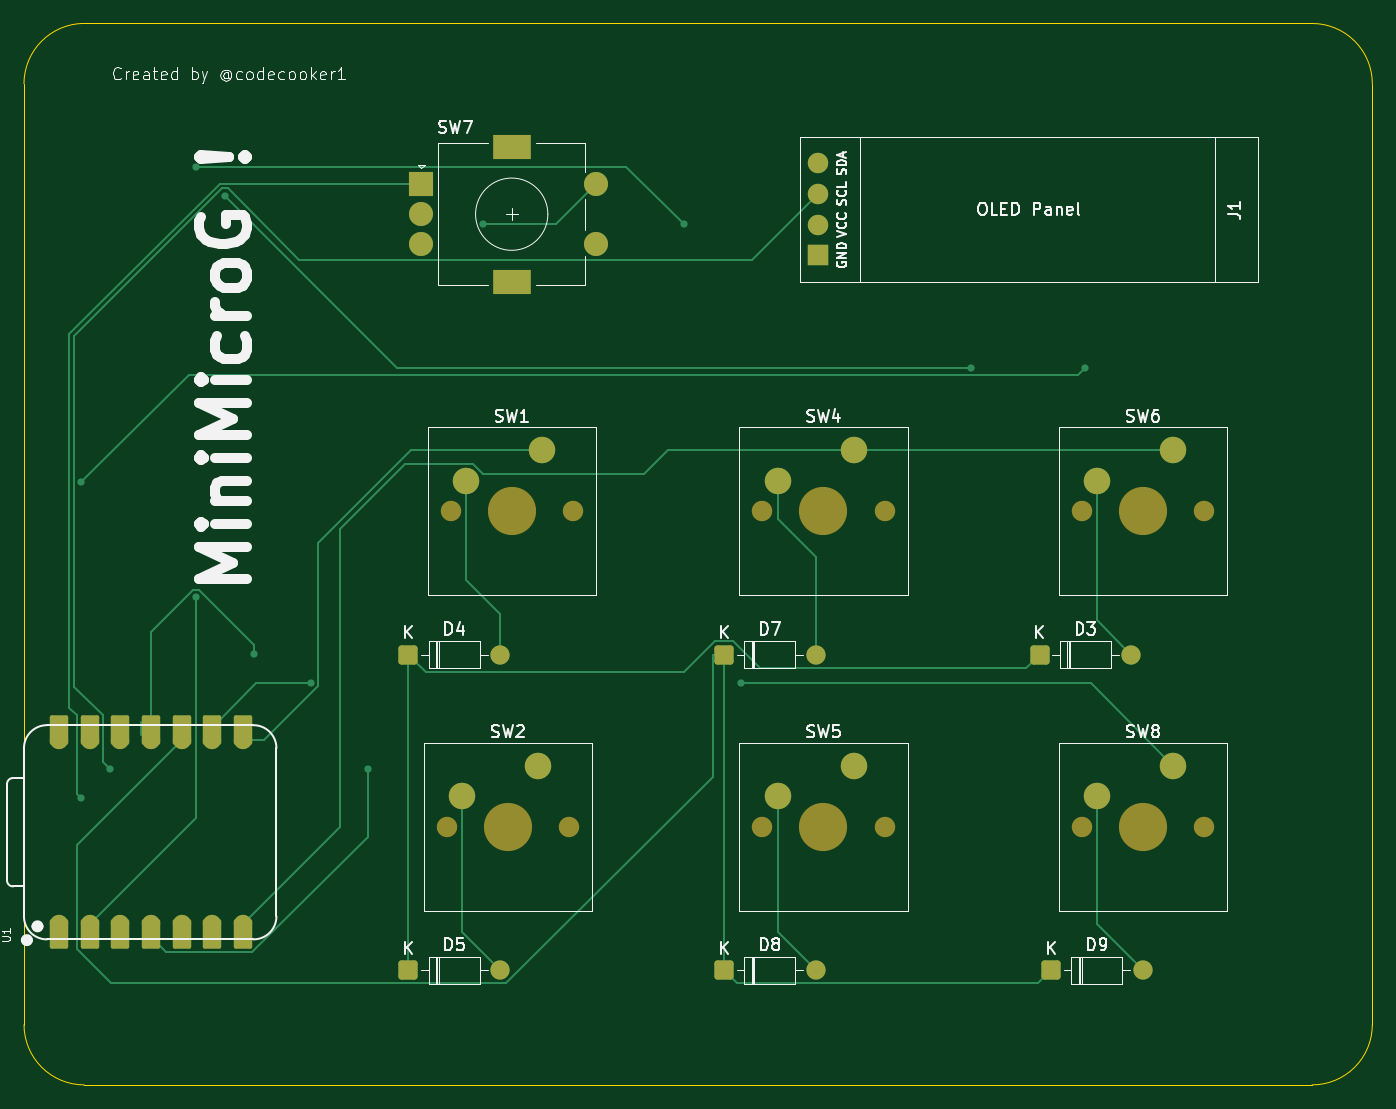
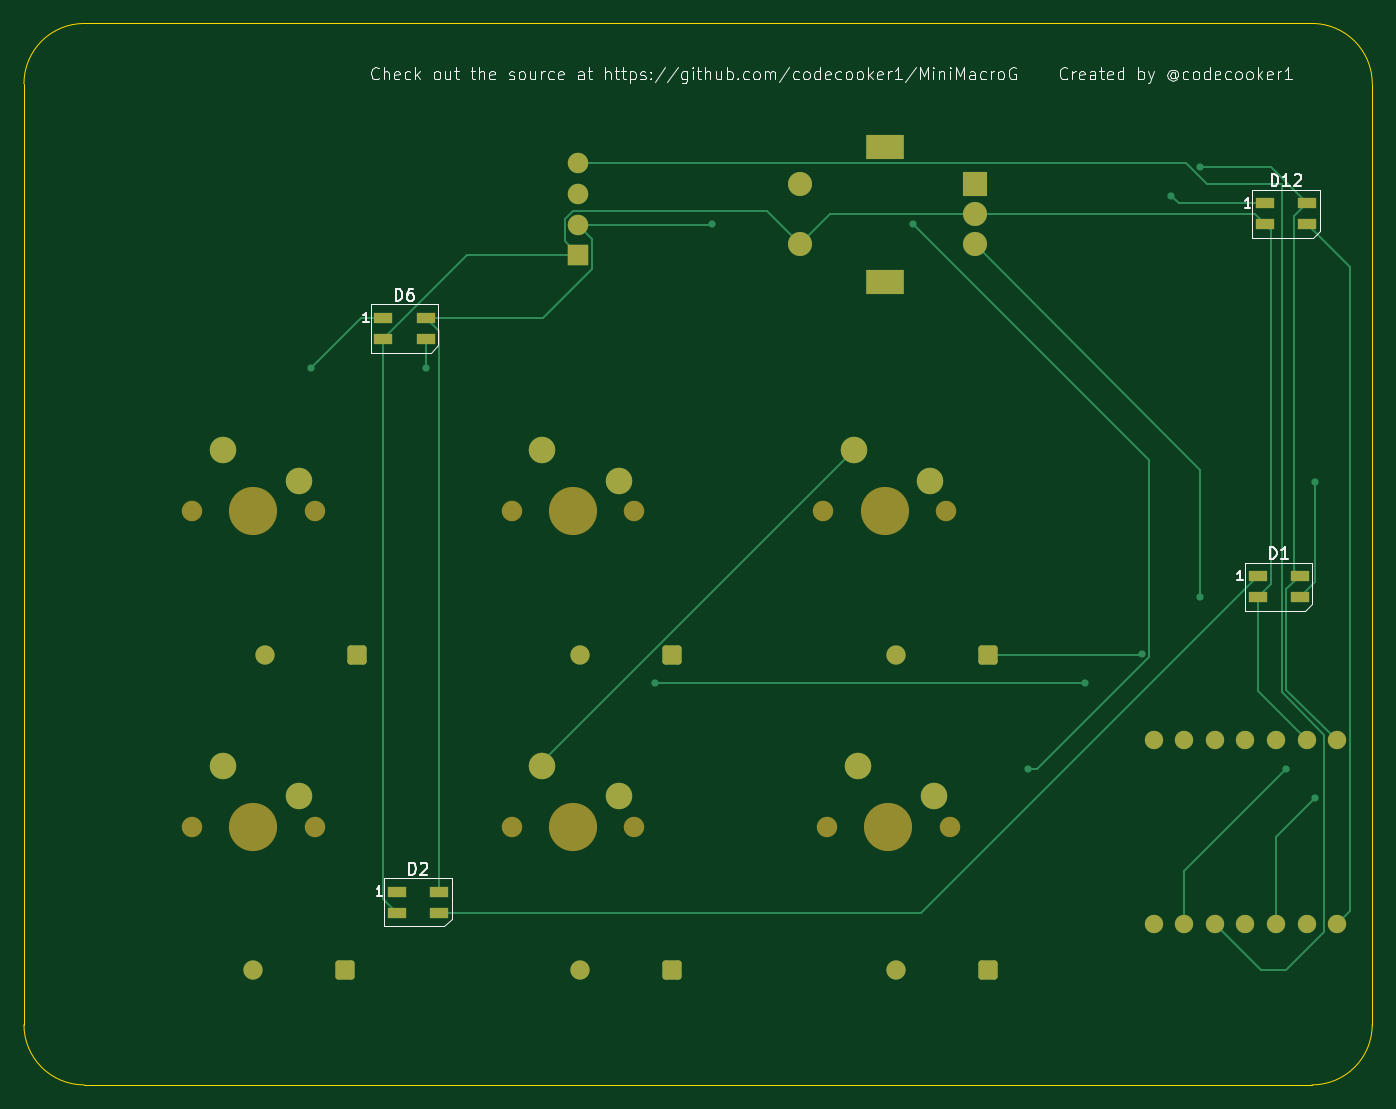
Circuit board: 9 layer files. Board 111.9 x 88.1 mm.
- bottom_copper: t-B_Cu.gbr (10739 bytes)
- bottom_mask: t-B_Mask.gbr (3996 bytes)
- paste: t-B_Paste.gbr (942 bytes)
- bottom_silk: t-B_Silkscreen.gbr (46780 bytes)
- outline: t-Edge_Cuts.gbr (979 bytes)
- top_copper: t-F_Cu.gbr (11634 bytes)
- top_mask: t-F_Mask.gbr (4188 bytes)
- paste: t-F_Paste.gbr (444 bytes)
- top_silk: t-F_Silkscreen.gbr (56308 bytes)

=== bottom_copper: t-B_Cu.gbr (10739 bytes, source omitted) ===
=== bottom_mask: t-B_Mask.gbr ===
%TF.GenerationSoftware,KiCad,Pcbnew,9.0.6*%
%TF.CreationDate,2025-11-14T16:16:25+06:00*%
%TF.ProjectId,t,742e6b69-6361-4645-9f70-636258585858,rev?*%
%TF.SameCoordinates,Original*%
%TF.FileFunction,Soldermask,Bot*%
%TF.FilePolarity,Negative*%
%FSLAX46Y46*%
G04 Gerber Fmt 4.6, Leading zero omitted, Abs format (unit mm)*
G04 Created by KiCad (PCBNEW 9.0.6) date 2025-11-14 16:16:25*
%MOMM*%
%LPD*%
G01*
G04 APERTURE LIST*
G04 Aperture macros list*
%AMRoundRect*
0 Rectangle with rounded corners*
0 $1 Rounding radius*
0 $2 $3 $4 $5 $6 $7 $8 $9 X,Y pos of 4 corners*
0 Add a 4 corners polygon primitive as box body*
4,1,4,$2,$3,$4,$5,$6,$7,$8,$9,$2,$3,0*
0 Add four circle primitives for the rounded corners*
1,1,$1+$1,$2,$3*
1,1,$1+$1,$4,$5*
1,1,$1+$1,$6,$7*
1,1,$1+$1,$8,$9*
0 Add four rect primitives between the rounded corners*
20,1,$1+$1,$2,$3,$4,$5,0*
20,1,$1+$1,$4,$5,$6,$7,0*
20,1,$1+$1,$6,$7,$8,$9,0*
20,1,$1+$1,$8,$9,$2,$3,0*%
G04 Aperture macros list end*
%ADD10RoundRect,0.250000X-0.550000X-0.550000X0.550000X-0.550000X0.550000X0.550000X-0.550000X0.550000X0*%
%ADD11C,1.600000*%
%ADD12R,2.000000X2.000000*%
%ADD13C,2.000000*%
%ADD14R,3.200000X2.000000*%
%ADD15C,1.700000*%
%ADD16C,4.000000*%
%ADD17C,2.200000*%
%ADD18C,1.524000*%
%ADD19R,1.700000X1.700000*%
%ADD20O,1.700000X1.700000*%
%ADD21R,1.600000X0.850000*%
G04 APERTURE END LIST*
D10*
%TO.C,D9*%
X166211250Y-121443750D03*
D11*
X173831250Y-121443750D03*
%TD*%
D12*
%TO.C,SW7*%
X113943750Y-56193750D03*
D13*
X113943750Y-61193750D03*
X113943750Y-58693750D03*
D14*
X121443750Y-53093750D03*
X121443750Y-64293750D03*
D13*
X128443750Y-61193750D03*
X128443750Y-56193750D03*
%TD*%
D15*
%TO.C,SW5*%
X142240000Y-109537500D03*
D16*
X147320000Y-109537500D03*
D15*
X152400000Y-109537500D03*
D17*
X149860000Y-104457500D03*
X143510000Y-106997500D03*
%TD*%
D15*
%TO.C,SW1*%
X116363750Y-83343750D03*
D16*
X121443750Y-83343750D03*
D15*
X126523750Y-83343750D03*
D17*
X123983750Y-78263750D03*
X117633750Y-80803750D03*
%TD*%
D18*
%TO.C,U1*%
X83880000Y-117620000D03*
X86420000Y-117620000D03*
X88960000Y-117620000D03*
X91500000Y-117620000D03*
X94040000Y-117620000D03*
X96580000Y-117620000D03*
X99120000Y-117620000D03*
X99120000Y-102380000D03*
X96580000Y-102380000D03*
X94040000Y-102380000D03*
X91500000Y-102380000D03*
X88960000Y-102380000D03*
X86420000Y-102380000D03*
X83880000Y-102380000D03*
%TD*%
D10*
%TO.C,D5*%
X112871250Y-121443750D03*
D11*
X120491250Y-121443750D03*
%TD*%
D15*
%TO.C,SW2*%
X116046250Y-109537500D03*
D16*
X121126250Y-109537500D03*
D15*
X126206250Y-109537500D03*
D17*
X123666250Y-104457500D03*
X117316250Y-106997500D03*
%TD*%
D19*
%TO.C,J1*%
X146856250Y-62103750D03*
D20*
X146856250Y-59563750D03*
X146856250Y-57023750D03*
X146856250Y-54483750D03*
%TD*%
D10*
%TO.C,D7*%
X139065000Y-95250000D03*
D11*
X146685000Y-95250000D03*
%TD*%
D10*
%TO.C,D8*%
X139065000Y-121443750D03*
D11*
X146685000Y-121443750D03*
%TD*%
D10*
%TO.C,D4*%
X112871250Y-95250000D03*
D11*
X120491250Y-95250000D03*
%TD*%
D15*
%TO.C,SW4*%
X142240000Y-83343750D03*
D16*
X147320000Y-83343750D03*
D15*
X152400000Y-83343750D03*
D17*
X149860000Y-78263750D03*
X143510000Y-80803750D03*
%TD*%
D15*
%TO.C,SW8*%
X168751250Y-109537500D03*
D16*
X173831250Y-109537500D03*
D15*
X178911250Y-109537500D03*
D17*
X176371250Y-104457500D03*
X170021250Y-106997500D03*
%TD*%
D10*
%TO.C,D3*%
X165258750Y-95250000D03*
D11*
X172878750Y-95250000D03*
%TD*%
D15*
%TO.C,SW6*%
X168751250Y-83343750D03*
D16*
X173831250Y-83343750D03*
D15*
X178911250Y-83343750D03*
D17*
X176371250Y-78263750D03*
X170021250Y-80803750D03*
%TD*%
D21*
%TO.C,D2*%
X161925000Y-114931250D03*
X161925000Y-116681250D03*
X158425000Y-116681250D03*
X158425000Y-114931250D03*
%TD*%
%TO.C,D1*%
X90487500Y-88737500D03*
X90487500Y-90487500D03*
X86987500Y-90487500D03*
X86987500Y-88737500D03*
%TD*%
%TO.C,D12*%
X89856250Y-57781250D03*
X89856250Y-59531250D03*
X86356250Y-59531250D03*
X86356250Y-57781250D03*
%TD*%
%TO.C,D6*%
X163043750Y-67306250D03*
X163043750Y-69056250D03*
X159543750Y-69056250D03*
X159543750Y-67306250D03*
%TD*%
M02*

=== paste: t-B_Paste.gbr ===
%TF.GenerationSoftware,KiCad,Pcbnew,9.0.6*%
%TF.CreationDate,2025-11-14T16:16:24+06:00*%
%TF.ProjectId,t,742e6b69-6361-4645-9f70-636258585858,rev?*%
%TF.SameCoordinates,Original*%
%TF.FileFunction,Paste,Bot*%
%TF.FilePolarity,Positive*%
%FSLAX46Y46*%
G04 Gerber Fmt 4.6, Leading zero omitted, Abs format (unit mm)*
G04 Created by KiCad (PCBNEW 9.0.6) date 2025-11-14 16:16:24*
%MOMM*%
%LPD*%
G01*
G04 APERTURE LIST*
%ADD10R,1.600000X0.850000*%
G04 APERTURE END LIST*
D10*
%TO.C,D2*%
X161925000Y-114931250D03*
X161925000Y-116681250D03*
X158425000Y-116681250D03*
X158425000Y-114931250D03*
%TD*%
%TO.C,D1*%
X90487500Y-88737500D03*
X90487500Y-90487500D03*
X86987500Y-90487500D03*
X86987500Y-88737500D03*
%TD*%
%TO.C,D12*%
X89856250Y-57781250D03*
X89856250Y-59531250D03*
X86356250Y-59531250D03*
X86356250Y-57781250D03*
%TD*%
%TO.C,D6*%
X163043750Y-67306250D03*
X163043750Y-69056250D03*
X159543750Y-69056250D03*
X159543750Y-67306250D03*
%TD*%
M02*

=== bottom_silk: t-B_Silkscreen.gbr (46780 bytes, source omitted) ===
=== outline: t-Edge_Cuts.gbr ===
%TF.GenerationSoftware,KiCad,Pcbnew,9.0.6*%
%TF.CreationDate,2025-11-14T16:16:25+06:00*%
%TF.ProjectId,t,742e6b69-6361-4645-9f70-636258585858,rev?*%
%TF.SameCoordinates,Original*%
%TF.FileFunction,Profile,NP*%
%FSLAX46Y46*%
G04 Gerber Fmt 4.6, Leading zero omitted, Abs format (unit mm)*
G04 Created by KiCad (PCBNEW 9.0.6) date 2025-11-14 16:16:25*
%MOMM*%
%LPD*%
G01*
G04 APERTURE LIST*
%TA.AperFunction,Profile*%
%ADD10C,0.050000*%
%TD*%
G04 APERTURE END LIST*
D10*
X187881250Y-42862500D02*
G75*
G02*
X192881300Y-47862500I50J-5000000D01*
G01*
X192881250Y-125968750D02*
G75*
G02*
X187881250Y-130968750I-4999950J-50D01*
G01*
X85962500Y-42862500D02*
X187881250Y-42862500D01*
X85962500Y-130968750D02*
G75*
G02*
X80962550Y-125968750I0J4999950D01*
G01*
X80962500Y-47862500D02*
G75*
G02*
X85962500Y-42862500I5000000J0D01*
G01*
X80962500Y-125968750D02*
X80962500Y-47862500D01*
X192881250Y-47862500D02*
X192881250Y-125968750D01*
X187881250Y-130968750D02*
X85962500Y-130968750D01*
M02*

=== top_copper: t-F_Cu.gbr (11634 bytes, source omitted) ===
=== top_mask: t-F_Mask.gbr ===
%TF.GenerationSoftware,KiCad,Pcbnew,9.0.6*%
%TF.CreationDate,2025-11-14T16:16:25+06:00*%
%TF.ProjectId,t,742e6b69-6361-4645-9f70-636258585858,rev?*%
%TF.SameCoordinates,Original*%
%TF.FileFunction,Soldermask,Top*%
%TF.FilePolarity,Negative*%
%FSLAX46Y46*%
G04 Gerber Fmt 4.6, Leading zero omitted, Abs format (unit mm)*
G04 Created by KiCad (PCBNEW 9.0.6) date 2025-11-14 16:16:25*
%MOMM*%
%LPD*%
G01*
G04 APERTURE LIST*
G04 Aperture macros list*
%AMRoundRect*
0 Rectangle with rounded corners*
0 $1 Rounding radius*
0 $2 $3 $4 $5 $6 $7 $8 $9 X,Y pos of 4 corners*
0 Add a 4 corners polygon primitive as box body*
4,1,4,$2,$3,$4,$5,$6,$7,$8,$9,$2,$3,0*
0 Add four circle primitives for the rounded corners*
1,1,$1+$1,$2,$3*
1,1,$1+$1,$4,$5*
1,1,$1+$1,$6,$7*
1,1,$1+$1,$8,$9*
0 Add four rect primitives between the rounded corners*
20,1,$1+$1,$2,$3,$4,$5,0*
20,1,$1+$1,$4,$5,$6,$7,0*
20,1,$1+$1,$6,$7,$8,$9,0*
20,1,$1+$1,$8,$9,$2,$3,0*%
G04 Aperture macros list end*
%ADD10RoundRect,0.250000X-0.550000X-0.550000X0.550000X-0.550000X0.550000X0.550000X-0.550000X0.550000X0*%
%ADD11C,1.600000*%
%ADD12R,2.000000X2.000000*%
%ADD13C,2.000000*%
%ADD14R,3.200000X2.000000*%
%ADD15C,1.700000*%
%ADD16C,4.000000*%
%ADD17C,2.200000*%
%ADD18RoundRect,0.152400X-0.609600X1.063600X-0.609600X-1.063600X0.609600X-1.063600X0.609600X1.063600X0*%
%ADD19C,1.524000*%
%ADD20RoundRect,0.152400X0.609600X-1.063600X0.609600X1.063600X-0.609600X1.063600X-0.609600X-1.063600X0*%
%ADD21R,1.700000X1.700000*%
%ADD22O,1.700000X1.700000*%
G04 APERTURE END LIST*
D10*
%TO.C,D9*%
X166211250Y-121443750D03*
D11*
X173831250Y-121443750D03*
%TD*%
D12*
%TO.C,SW7*%
X113943750Y-56193750D03*
D13*
X113943750Y-61193750D03*
X113943750Y-58693750D03*
D14*
X121443750Y-53093750D03*
X121443750Y-64293750D03*
D13*
X128443750Y-61193750D03*
X128443750Y-56193750D03*
%TD*%
D15*
%TO.C,SW5*%
X142240000Y-109537500D03*
D16*
X147320000Y-109537500D03*
D15*
X152400000Y-109537500D03*
D17*
X149860000Y-104457500D03*
X143510000Y-106997500D03*
%TD*%
D15*
%TO.C,SW1*%
X116363750Y-83343750D03*
D16*
X121443750Y-83343750D03*
D15*
X126523750Y-83343750D03*
D17*
X123983750Y-78263750D03*
X117633750Y-80803750D03*
%TD*%
D18*
%TO.C,U1*%
X83880000Y-118455000D03*
D19*
X83880000Y-117620000D03*
D18*
X86420000Y-118455000D03*
D19*
X86420000Y-117620000D03*
D18*
X88960000Y-118455000D03*
D19*
X88960000Y-117620000D03*
D18*
X91500000Y-118455000D03*
D19*
X91500000Y-117620000D03*
D18*
X94040000Y-118455000D03*
D19*
X94040000Y-117620000D03*
D18*
X96580000Y-118455000D03*
D19*
X96580000Y-117620000D03*
D18*
X99120000Y-118455000D03*
D19*
X99120000Y-117620000D03*
X99120000Y-102380000D03*
D20*
X99120000Y-101545000D03*
D19*
X96580000Y-102380000D03*
D20*
X96580000Y-101545000D03*
D19*
X94040000Y-102380000D03*
D20*
X94040000Y-101545000D03*
D19*
X91500000Y-102380000D03*
D20*
X91500000Y-101545000D03*
D19*
X88960000Y-102380000D03*
D20*
X88960000Y-101545000D03*
D19*
X86420000Y-102380000D03*
D20*
X86420000Y-101545000D03*
D19*
X83880000Y-102380000D03*
D20*
X83880000Y-101545000D03*
%TD*%
D10*
%TO.C,D5*%
X112871250Y-121443750D03*
D11*
X120491250Y-121443750D03*
%TD*%
D15*
%TO.C,SW2*%
X116046250Y-109537500D03*
D16*
X121126250Y-109537500D03*
D15*
X126206250Y-109537500D03*
D17*
X123666250Y-104457500D03*
X117316250Y-106997500D03*
%TD*%
D21*
%TO.C,J1*%
X146856250Y-62103750D03*
D22*
X146856250Y-59563750D03*
X146856250Y-57023750D03*
X146856250Y-54483750D03*
%TD*%
D10*
%TO.C,D7*%
X139065000Y-95250000D03*
D11*
X146685000Y-95250000D03*
%TD*%
D10*
%TO.C,D8*%
X139065000Y-121443750D03*
D11*
X146685000Y-121443750D03*
%TD*%
D10*
%TO.C,D4*%
X112871250Y-95250000D03*
D11*
X120491250Y-95250000D03*
%TD*%
D15*
%TO.C,SW4*%
X142240000Y-83343750D03*
D16*
X147320000Y-83343750D03*
D15*
X152400000Y-83343750D03*
D17*
X149860000Y-78263750D03*
X143510000Y-80803750D03*
%TD*%
D15*
%TO.C,SW8*%
X168751250Y-109537500D03*
D16*
X173831250Y-109537500D03*
D15*
X178911250Y-109537500D03*
D17*
X176371250Y-104457500D03*
X170021250Y-106997500D03*
%TD*%
D10*
%TO.C,D3*%
X165258750Y-95250000D03*
D11*
X172878750Y-95250000D03*
%TD*%
D15*
%TO.C,SW6*%
X168751250Y-83343750D03*
D16*
X173831250Y-83343750D03*
D15*
X178911250Y-83343750D03*
D17*
X176371250Y-78263750D03*
X170021250Y-80803750D03*
%TD*%
M02*

=== paste: t-F_Paste.gbr ===
%TF.GenerationSoftware,KiCad,Pcbnew,9.0.6*%
%TF.CreationDate,2025-11-14T16:16:24+06:00*%
%TF.ProjectId,t,742e6b69-6361-4645-9f70-636258585858,rev?*%
%TF.SameCoordinates,Original*%
%TF.FileFunction,Paste,Top*%
%TF.FilePolarity,Positive*%
%FSLAX46Y46*%
G04 Gerber Fmt 4.6, Leading zero omitted, Abs format (unit mm)*
G04 Created by KiCad (PCBNEW 9.0.6) date 2025-11-14 16:16:24*
%MOMM*%
%LPD*%
G01*
G04 APERTURE LIST*
G04 APERTURE END LIST*
M02*

=== top_silk: t-F_Silkscreen.gbr (56308 bytes, source omitted) ===
